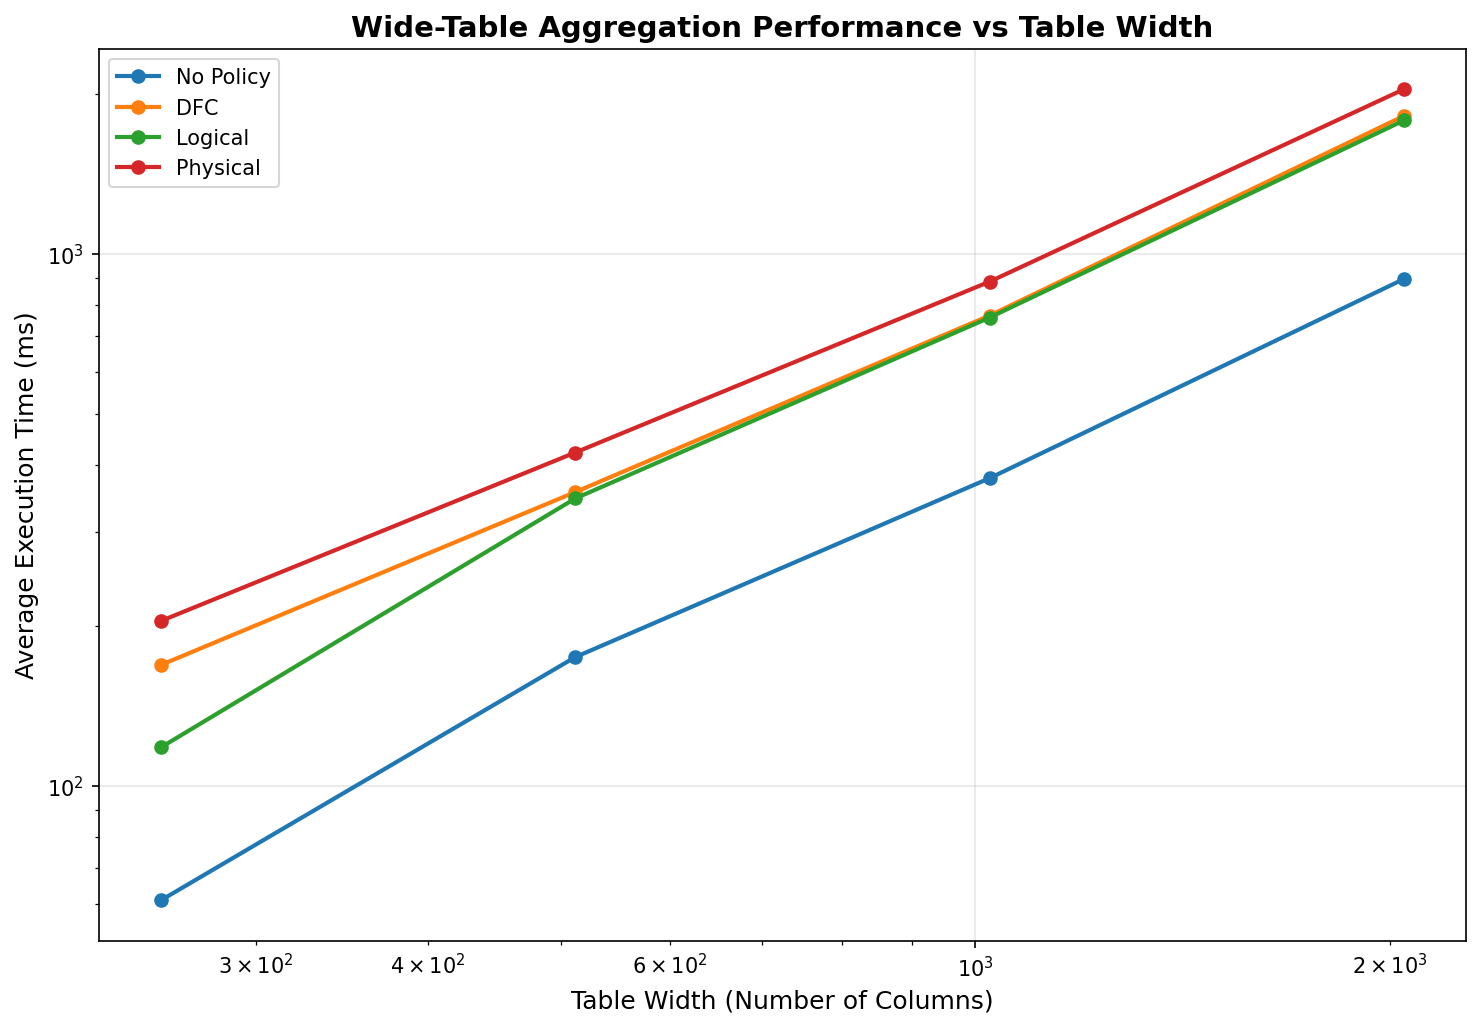

Source data for this figure (header and first rows):
execution_number, timestamp, duration_ms, error, correctness_error, correctness_match, dfc_exec_time_ms, dfc_rewrite_time_ms, dfc_rows, dfc_time_ms, logical_exec_time_ms, logical_match, logical_match_error, logical_rewrite_time_ms, logical_rows, logical_time_ms, no_policy_exec_time_ms, no_policy_rows, no_policy_time_ms, physical_base_capture_time_ms, physical_error, physical_exec_time_ms, physical_lineage_query_time_ms, physical_match
1, 2026-02-15T02:08:14.603337, 545.5, , , True, 165, 7.66, 1, 172.6, 118.9, True, , 32.35, 1, 151.3, 58.64, 1, 58.64, 71.25, , 203, 131.7, True
2, 2026-02-15T02:08:15.222625, 547.4, , , True, 164.6, 7.757, 1, 172.4, 119.3, True, , 32.19, 1, 151.4, 59.06, 1, 59.06, 70.8, , 204.5, 133.7, True
3, 2026-02-15T02:08:15.861155, 549.3, , , True, 164.8, 8.482, 1, 173.2, 118.4, True, , 49.41, 1, 167.8, 62.62, 1, 62.62, 70.31, , 203.5, 133.2, True
4, 2026-02-15T02:08:16.492641, 560.8, , , True, 177.1, 8.215, 1, 185.3, 119.4, True, , 31.6, 1, 151, 60.78, 1, 60.78, 70.31, , 203.5, 133.2, True
5, 2026-02-15T02:08:17.119604, 554.9, , , True, 171.8, 7.698, 1, 179.5, 114.1, True, , 31.86, 1, 146, 63.29, 1, 63.29, 72.7, , 205.7, 133, True
6, 2026-02-15T02:08:33.314048, 1309, , , True, 358.4, 14.65, 1, 373, 348, True, , 84.14, 1, 432.1, 178.4, 1, 178.4, 182, , 424, 242, True
7, 2026-02-15T02:08:34.761808, 1305, , , True, 355.4, 15.23, 1, 370.6, 347.1, True, , 62.83, 1, 410, 178.4, 1, 178.4, 181.2, , 424.2, 243, True
8, 2026-02-15T02:08:36.175186, 1291, , , True, 356.6, 14.69, 1, 371.3, 339.7, True, , 63.21, 1, 402.9, 174.6, 1, 174.6, 180.5, , 420.6, 240, True
9, 2026-02-15T02:08:37.610926, 1294, , , True, 354.3, 14.36, 1, 368.6, 344.5, True, , 82.87, 1, 427.3, 169.5, 1, 169.5, 185, , 425.9, 240.8, True
10, 2026-02-15T02:08:39.055116, 1303, , , True, 357.5, 15.26, 1, 372.8, 354.3, True, , 80.61, 1, 434.9, 171.2, 1, 171.2, 180, , 420.4, 240.4, True
11, 2026-02-15T02:09:13.008319, 2793, , , True, 778.3, 29.08, 1, 807.4, 755, True, , 157, 1, 912, 379.5, 1, 379.5, 402.2, , 880.1, 477.9, True
12, 2026-02-15T02:09:16.063706, 2780, , , True, 754.2, 28.7, 1, 782.9, 759.3, True, , 153.1, 1, 912.4, 380.1, 1, 380.1, 397.6, , 886.5, 489, True
13, 2026-02-15T02:09:19.137472, 2798, , , True, 760.5, 29.23, 1, 789.7, 759.9, True, , 153.3, 1, 913.2, 375.8, 1, 375.8, 406.5, , 902, 495.5, True
14, 2026-02-15T02:09:22.216534, 2795, , , True, 757.4, 29.1, 1, 786.5, 768.3, True, , 154.4, 1, 922.7, 380, 1, 380, 410.3, , 889.7, 479.4, True
15, 2026-02-15T02:09:25.250862, 2780, , , True, 776.7, 30.27, 1, 806.9, 751.6, True, , 153.9, 1, 905.5, 377.3, 1, 377.3, 395.2, , 874, 478.8, True
16, 2026-02-15T02:10:39.509170, 6299, , , True, 1737, 84.97, 1, 1822, 1740, True, , 313.9, 1, 2054, 861.6, 1, 861.6, 907.5, , 1961, 1054, True
17, 2026-02-15T02:10:46.416322, 6328, , , True, 1776, 87.17, 1, 1863, 1739, True, , 336.7, 1, 2076, 866.1, 1, 866.1, 912.2, , 1948, 1035, True
18, 2026-02-15T02:10:53.769404, 6716, , , True, 1771, 83.91, 1, 1855, 1794, True, , 374, 1, 2168, 859.4, 1, 859.4, 968.9, , 2291, 1322, True
19, 2026-02-15T02:11:01.253403, 6784, , , True, 1945, 66.51, 1, 2011, 1887, True, , 453.5, 1, 2340, 923.8, 1, 923.8, 940.9, , 2029, 1088, True
20, 2026-02-15T02:11:08.402284, 6543, , , True, 1857, 68.26, 1, 1925, 1748, True, , 372.4, 1, 2120, 972.9, 1, 972.9, 940.8, , 1966, 1026, True
